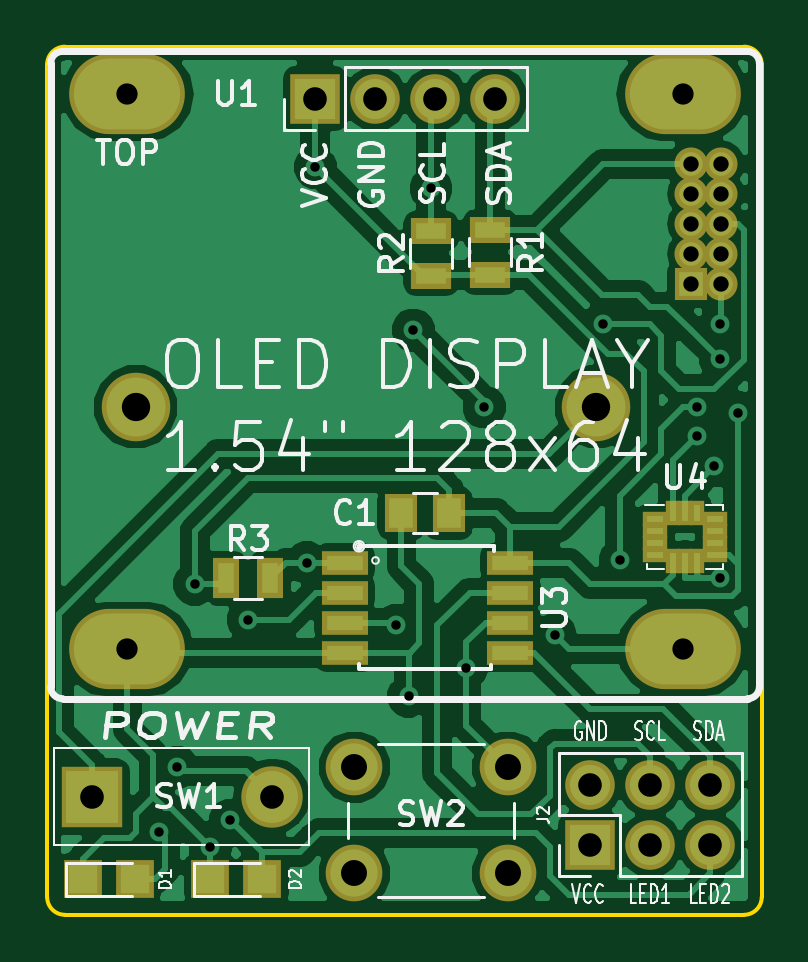
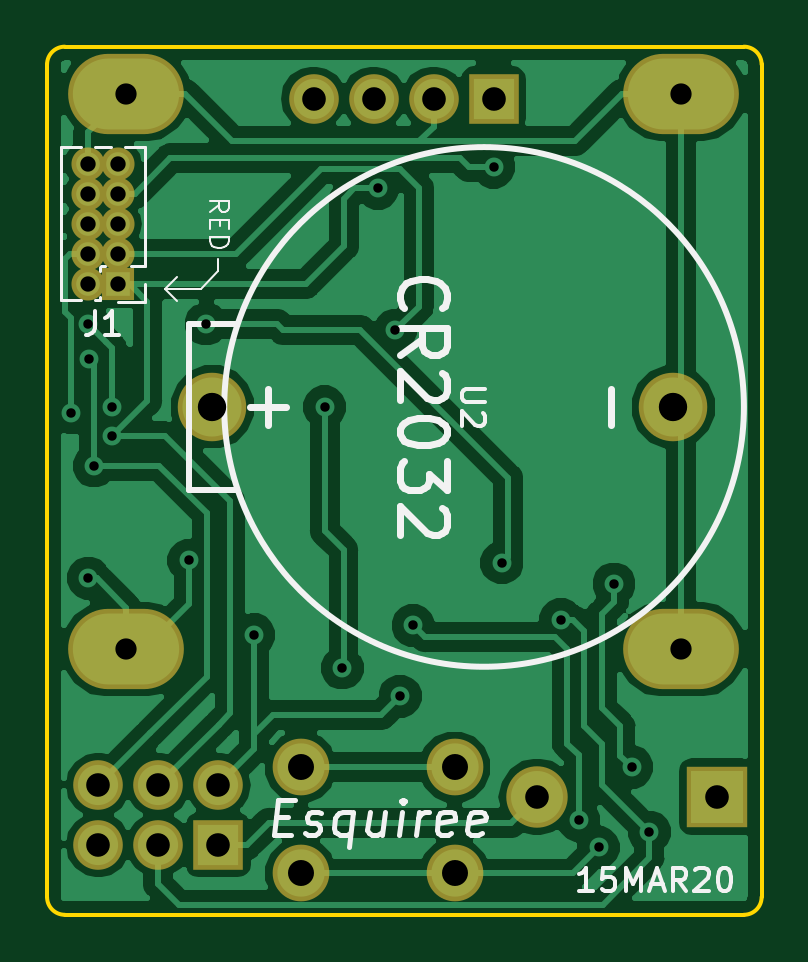
Circuit board: 11 layer files. Board 30.2 x 36.8 mm.
- bottom_copper: Attiny_IMU_LCD_ETC-B.Cu.gbr (56493 bytes)
- bottom_mask: Attiny_IMU_LCD_ETC-B.Mask.gbr (1849 bytes)
- paste: Attiny_IMU_LCD_ETC-B.Paste.gbr (510 bytes)
- bottom_silk: Attiny_IMU_LCD_ETC-B.SilkS.gbr (10537 bytes)
- outline: Attiny_IMU_LCD_ETC-Edge.Cuts.gbr (1024 bytes)
- top_copper: Attiny_IMU_LCD_ETC-F.Cu.gbr (67705 bytes)
- top_mask: Attiny_IMU_LCD_ETC-F.Mask.gbr (3230 bytes)
- paste: Attiny_IMU_LCD_ETC-F.Paste.gbr (1891 bytes)
- top_silk: Attiny_IMU_LCD_ETC-F.SilkS.gbr (29611 bytes)
- drill: Attiny_IMU_LCD_ETC-NPTH.drl (147 bytes)
- drill: Attiny_IMU_LCD_ETC-PTH.drl (1067 bytes)

=== bottom_copper: Attiny_IMU_LCD_ETC-B.Cu.gbr (56493 bytes, source omitted) ===
=== bottom_mask: Attiny_IMU_LCD_ETC-B.Mask.gbr ===
G04 #@! TF.GenerationSoftware,KiCad,Pcbnew,(5.0.0)*
G04 #@! TF.CreationDate,2020-03-15T13:15:32-04:00*
G04 #@! TF.ProjectId,Attiny_IMU_LCD_ETC,417474696E795F494D555F4C43445F45,rev?*
G04 #@! TF.SameCoordinates,Original*
G04 #@! TF.FileFunction,Soldermask,Bot*
G04 #@! TF.FilePolarity,Negative*
%FSLAX46Y46*%
G04 Gerber Fmt 4.6, Leading zero omitted, Abs format (unit mm)*
G04 Created by KiCad (PCBNEW (5.0.0)) date 03/15/20 13:15:32*
%MOMM*%
%LPD*%
G01*
G04 APERTURE LIST*
%ADD10O,1.400000X1.400000*%
%ADD11R,1.400000X1.400000*%
%ADD12O,2.600000X2.600000*%
%ADD13R,2.600000X2.600000*%
%ADD14C,2.400000*%
%ADD15O,4.900000X3.400000*%
%ADD16R,2.100000X2.100000*%
%ADD17O,2.100000X2.100000*%
%ADD18C,2.900000*%
G04 APERTURE END LIST*
D10*
G04 #@! TO.C,J1*
X145020000Y-72460000D03*
X143750000Y-72460000D03*
X145020000Y-73730000D03*
X143750000Y-73730000D03*
X145020000Y-75000000D03*
X143750000Y-75000000D03*
X145020000Y-76270000D03*
X143750000Y-76270000D03*
X145020000Y-77540000D03*
D11*
X143750000Y-77540000D03*
G04 #@! TD*
D12*
G04 #@! TO.C,SW1*
X126000000Y-99250000D03*
D13*
X118380000Y-99250000D03*
G04 #@! TD*
D14*
G04 #@! TO.C,SW2*
X136000000Y-98000000D03*
X136000000Y-102500000D03*
X129500000Y-98000000D03*
X129500000Y-102500000D03*
G04 #@! TD*
D15*
G04 #@! TO.C,U1*
X119900001Y-93000000D03*
X143400001Y-93000000D03*
X119900001Y-69500000D03*
X143400001Y-69500000D03*
D16*
X127850001Y-69700000D03*
D17*
X130390001Y-69700000D03*
X132930001Y-69700000D03*
X135470001Y-69700000D03*
G04 #@! TD*
D18*
G04 #@! TO.C,U2*
X120250000Y-82750000D03*
X139750000Y-82750000D03*
G04 #@! TD*
D17*
G04 #@! TO.C,J2*
X144580000Y-98750000D03*
X144580000Y-101290000D03*
X142040000Y-98750000D03*
X142040000Y-101290000D03*
X139500000Y-98750000D03*
D16*
X139500000Y-101290000D03*
G04 #@! TD*
M02*

=== paste: Attiny_IMU_LCD_ETC-B.Paste.gbr ===
G04 #@! TF.GenerationSoftware,KiCad,Pcbnew,(5.0.0)*
G04 #@! TF.CreationDate,2020-03-15T13:15:32-04:00*
G04 #@! TF.ProjectId,Attiny_IMU_LCD_ETC,417474696E795F494D555F4C43445F45,rev?*
G04 #@! TF.SameCoordinates,Original*
G04 #@! TF.FileFunction,Paste,Bot*
G04 #@! TF.FilePolarity,Positive*
%FSLAX46Y46*%
G04 Gerber Fmt 4.6, Leading zero omitted, Abs format (unit mm)*
G04 Created by KiCad (PCBNEW (5.0.0)) date 03/15/20 13:15:32*
%MOMM*%
%LPD*%
G01*
G04 APERTURE LIST*
G04 APERTURE END LIST*
M02*

=== bottom_silk: Attiny_IMU_LCD_ETC-B.SilkS.gbr (10537 bytes, source omitted) ===
=== outline: Attiny_IMU_LCD_ETC-Edge.Cuts.gbr ===
G04 #@! TF.GenerationSoftware,KiCad,Pcbnew,(5.0.0)*
G04 #@! TF.CreationDate,2020-03-15T13:15:32-04:00*
G04 #@! TF.ProjectId,Attiny_IMU_LCD_ETC,417474696E795F494D555F4C43445F45,rev?*
G04 #@! TF.SameCoordinates,Original*
G04 #@! TF.FileFunction,Profile,NP*
%FSLAX46Y46*%
G04 Gerber Fmt 4.6, Leading zero omitted, Abs format (unit mm)*
G04 Created by KiCad (PCBNEW (5.0.0)) date 03/15/20 13:15:32*
%MOMM*%
%LPD*%
G01*
G04 APERTURE LIST*
%ADD10C,0.150000*%
G04 APERTURE END LIST*
D10*
X117250000Y-104250000D02*
G75*
G02X116500000Y-103500000I0J750000D01*
G01*
X117250000Y-104250000D02*
X146000000Y-104250000D01*
X146750000Y-103500000D02*
G75*
G02X146000000Y-104250000I-750000J0D01*
G01*
X116500000Y-68250000D02*
X116500000Y-103500000D01*
X117250000Y-67500000D02*
X146000000Y-67500000D01*
X116500000Y-68250000D02*
G75*
G02X117250000Y-67500000I750000J0D01*
G01*
X146000000Y-67500000D02*
G75*
G02X146750000Y-68250000I0J-750000D01*
G01*
X146750000Y-68250000D02*
X146750000Y-103500000D01*
M02*

=== top_copper: Attiny_IMU_LCD_ETC-F.Cu.gbr (67705 bytes, source omitted) ===
=== top_mask: Attiny_IMU_LCD_ETC-F.Mask.gbr ===
G04 #@! TF.GenerationSoftware,KiCad,Pcbnew,(5.0.0)*
G04 #@! TF.CreationDate,2020-03-15T13:15:32-04:00*
G04 #@! TF.ProjectId,Attiny_IMU_LCD_ETC,417474696E795F494D555F4C43445F45,rev?*
G04 #@! TF.SameCoordinates,Original*
G04 #@! TF.FileFunction,Soldermask,Top*
G04 #@! TF.FilePolarity,Negative*
%FSLAX46Y46*%
G04 Gerber Fmt 4.6, Leading zero omitted, Abs format (unit mm)*
G04 Created by KiCad (PCBNEW (5.0.0)) date 03/15/20 13:15:32*
%MOMM*%
%LPD*%
G01*
G04 APERTURE LIST*
%ADD10R,1.400000X1.650000*%
%ADD11O,1.400000X1.400000*%
%ADD12R,1.400000X1.400000*%
%ADD13R,1.700000X1.100000*%
%ADD14R,1.100000X1.700000*%
%ADD15O,2.600000X2.600000*%
%ADD16R,2.600000X2.600000*%
%ADD17C,2.400000*%
%ADD18O,4.900000X3.400000*%
%ADD19R,2.100000X2.100000*%
%ADD20O,2.100000X2.100000*%
%ADD21R,1.950000X1.000000*%
%ADD22C,2.900000*%
%ADD23R,1.600000X1.600000*%
%ADD24R,1.075000X0.650000*%
%ADD25R,0.650000X1.075000*%
G04 APERTURE END LIST*
D10*
G04 #@! TO.C,C1*
X131500000Y-87250000D03*
X133500000Y-87250000D03*
G04 #@! TD*
D11*
G04 #@! TO.C,J1*
X145020000Y-72460000D03*
X143750000Y-72460000D03*
X145020000Y-73730000D03*
X143750000Y-73730000D03*
X145020000Y-75000000D03*
X143750000Y-75000000D03*
X145020000Y-76270000D03*
X143750000Y-76270000D03*
X145020000Y-77540000D03*
D12*
X143750000Y-77540000D03*
G04 #@! TD*
D13*
G04 #@! TO.C,R1*
X135250000Y-75250000D03*
X135250000Y-77150000D03*
G04 #@! TD*
G04 #@! TO.C,R2*
X132750000Y-77200000D03*
X132750000Y-75300000D03*
G04 #@! TD*
D14*
G04 #@! TO.C,R3*
X125950000Y-90000000D03*
X124050000Y-90000000D03*
G04 #@! TD*
D15*
G04 #@! TO.C,SW1*
X126000000Y-99250000D03*
D16*
X118380000Y-99250000D03*
G04 #@! TD*
D17*
G04 #@! TO.C,SW2*
X136000000Y-98000000D03*
X136000000Y-102500000D03*
X129500000Y-98000000D03*
X129500000Y-102500000D03*
G04 #@! TD*
D18*
G04 #@! TO.C,U1*
X119900001Y-93000000D03*
X143400001Y-93000000D03*
X119900001Y-69500000D03*
X143400001Y-69500000D03*
D19*
X127850001Y-69700000D03*
D20*
X130390001Y-69700000D03*
X132930001Y-69700000D03*
X135470001Y-69700000D03*
G04 #@! TD*
D21*
G04 #@! TO.C,U3*
X129100000Y-89345000D03*
X129100000Y-90615000D03*
X129100000Y-91885000D03*
X129100000Y-93155000D03*
X136100000Y-93155000D03*
X136100000Y-91885000D03*
X136100000Y-90615000D03*
X136100000Y-89350000D03*
G04 #@! TD*
D22*
G04 #@! TO.C,U2*
X120250000Y-82750000D03*
X139750000Y-82750000D03*
G04 #@! TD*
D23*
G04 #@! TO.C,D1*
X118000000Y-102750000D03*
X120200000Y-102750000D03*
G04 #@! TD*
G04 #@! TO.C,D2*
X125600000Y-102750000D03*
X123400000Y-102750000D03*
G04 #@! TD*
D24*
G04 #@! TO.C,U4*
X144762500Y-87500000D03*
X144762500Y-88000000D03*
X144762500Y-88500000D03*
X144762500Y-89000000D03*
X142237500Y-89000000D03*
X142237500Y-88500000D03*
X142237500Y-88000000D03*
X142237500Y-87500000D03*
D25*
X144000000Y-89262500D03*
X143500000Y-89262500D03*
X143000000Y-89262500D03*
X144000000Y-87237500D03*
X143000000Y-87237500D03*
X143500000Y-87237500D03*
G04 #@! TD*
D20*
G04 #@! TO.C,J2*
X144580000Y-98750000D03*
X144580000Y-101290000D03*
X142040000Y-98750000D03*
X142040000Y-101290000D03*
X139500000Y-98750000D03*
D19*
X139500000Y-101290000D03*
G04 #@! TD*
M02*

=== paste: Attiny_IMU_LCD_ETC-F.Paste.gbr ===
G04 #@! TF.GenerationSoftware,KiCad,Pcbnew,(5.0.0)*
G04 #@! TF.CreationDate,2020-03-15T13:15:32-04:00*
G04 #@! TF.ProjectId,Attiny_IMU_LCD_ETC,417474696E795F494D555F4C43445F45,rev?*
G04 #@! TF.SameCoordinates,Original*
G04 #@! TF.FileFunction,Paste,Top*
G04 #@! TF.FilePolarity,Positive*
%FSLAX46Y46*%
G04 Gerber Fmt 4.6, Leading zero omitted, Abs format (unit mm)*
G04 Created by KiCad (PCBNEW (5.0.0)) date 03/15/20 13:15:32*
%MOMM*%
%LPD*%
G01*
G04 APERTURE LIST*
%ADD10R,1.000000X1.250000*%
%ADD11R,1.300000X0.700000*%
%ADD12R,0.700000X1.300000*%
%ADD13R,1.550000X0.600000*%
%ADD14R,1.200000X1.200000*%
%ADD15R,0.675000X0.250000*%
%ADD16R,0.250000X0.675000*%
G04 APERTURE END LIST*
D10*
G04 #@! TO.C,C1*
X131500000Y-87250000D03*
X133500000Y-87250000D03*
G04 #@! TD*
D11*
G04 #@! TO.C,R1*
X135250000Y-75250000D03*
X135250000Y-77150000D03*
G04 #@! TD*
G04 #@! TO.C,R2*
X132750000Y-77200000D03*
X132750000Y-75300000D03*
G04 #@! TD*
D12*
G04 #@! TO.C,R3*
X125950000Y-90000000D03*
X124050000Y-90000000D03*
G04 #@! TD*
D13*
G04 #@! TO.C,U3*
X129100000Y-89345000D03*
X129100000Y-90615000D03*
X129100000Y-91885000D03*
X129100000Y-93155000D03*
X136100000Y-93155000D03*
X136100000Y-91885000D03*
X136100000Y-90615000D03*
X136100000Y-89350000D03*
G04 #@! TD*
D14*
G04 #@! TO.C,D1*
X118000000Y-102750000D03*
X120200000Y-102750000D03*
G04 #@! TD*
G04 #@! TO.C,D2*
X125600000Y-102750000D03*
X123400000Y-102750000D03*
G04 #@! TD*
D15*
G04 #@! TO.C,U4*
X144762500Y-87500000D03*
X144762500Y-88000000D03*
X144762500Y-88500000D03*
X144762500Y-89000000D03*
X142237500Y-89000000D03*
X142237500Y-88500000D03*
X142237500Y-88000000D03*
X142237500Y-87500000D03*
D16*
X144000000Y-89262500D03*
X143500000Y-89262500D03*
X143000000Y-89262500D03*
X144000000Y-87237500D03*
X143000000Y-87237500D03*
X143500000Y-87237500D03*
G04 #@! TD*
M02*

=== top_silk: Attiny_IMU_LCD_ETC-F.SilkS.gbr (29611 bytes, source omitted) ===
=== drill: Attiny_IMU_LCD_ETC-NPTH.drl ===
M48
;DRILL file {KiCad (5.0.0)} date 03/15/20 13:15:35
;FORMAT={-:-/ absolute / metric / decimal}
FMAT,2
METRIC,TZ
%
G90
G05
M71
T0
M30

=== drill: Attiny_IMU_LCD_ETC-PTH.drl ===
M48
;DRILL file {KiCad (5.0.0)} date 03/15/20 13:15:35
;FORMAT={-:-/ absolute / metric / decimal}
FMAT,2
METRIC,TZ
T1C0.400
T2C0.650
T3C0.900
T4C1.000
T5C1.100
T6C1.200
%
G90
G05
M71
T1
X121.25Y-100.75
X122.Y-98.
X122.75Y-90.25
X123.4Y-101.4
X124.25Y-100.25
X125.Y-91.75
X127.5Y-89.345
X127.85Y-72.6
X131.25Y-92.
X131.8Y-95.
X132.Y-79.5
X132.75Y-73.5
X134.25Y-93.8
X135.Y-82.75
X138.Y-92.4
X140.013Y-79.237
X140.75Y-89.25
X144.Y-82.75
X144.Y-84.
X144.75Y-85.25
X144.987Y-80.737
X145.Y-79.25
X145.Y-90.
X145.75Y-83.
T2
X143.75Y-72.46
X143.75Y-73.73
X143.75Y-75.
X143.75Y-76.27
X143.75Y-77.54
X145.02Y-72.46
X145.02Y-73.73
X145.02Y-75.
X145.02Y-76.27
X145.02Y-77.54
T3
X119.9Y-69.5
X119.9Y-93.
X143.4Y-69.5
X143.4Y-93.
T4
X127.85Y-69.7
X130.39Y-69.7
X132.93Y-69.7
X135.47Y-69.7
X139.5Y-98.75
X139.5Y-101.29
X142.04Y-98.75
X142.04Y-101.29
X144.58Y-98.75
X144.58Y-101.29
X118.38Y-99.25
X126.Y-99.25
T5
X129.5Y-98.
X129.5Y-102.5
X136.Y-98.
X136.Y-102.5
T6
X120.25Y-82.75
X139.75Y-82.75
T0
M30

